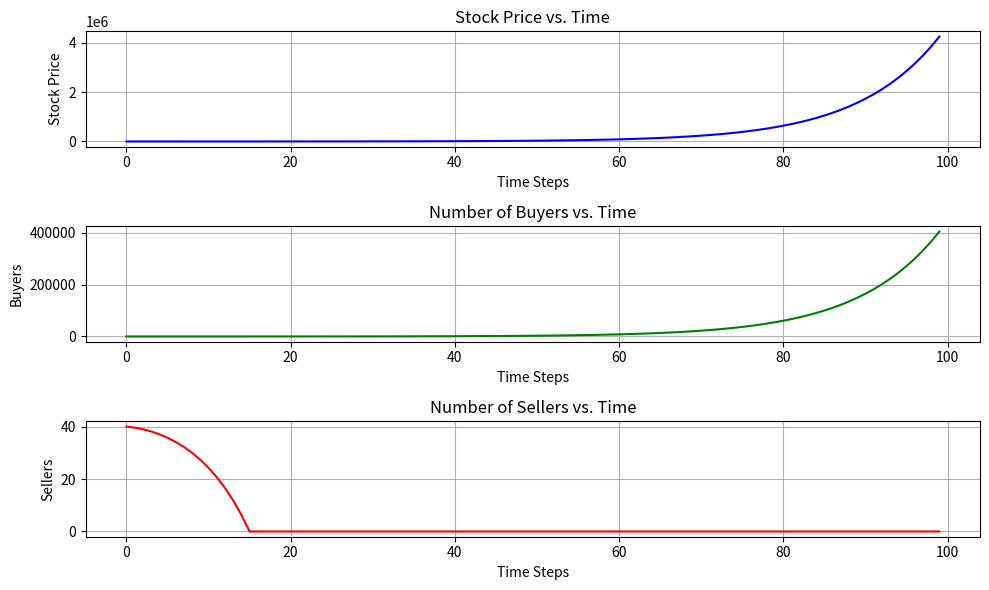

Reproduce this figure in Python.
#!/usr/bin/env python3
# -*- coding: utf-8 -*-
"""
Created on Mon Oct 23 11:22:11 2023

@author: mcarroll
"""

import numpy as np
import matplotlib.pyplot as plt

# Model parameters
alpha = 1.1
beta = 0.01
gamma = 0.01
delta = 0.9

# Simulation settings
num_steps = 100
time = np.arange(num_steps)
P = np.zeros(num_steps)
Buyers = np.zeros(num_steps)
Sellers = np.zeros(num_steps)

# Initial conditions
P[0] = 100.0  # Initial stock price
Buyers[0] = 60  # Initial number of buyers
Sellers[0] = 40  # Initial number of sellers

# Simulate the model
for t in range(1, num_steps):
    net_buyers = Buyers[t-1] - Sellers[t-1]

    # Update stock price
    P[t] = P[t-1] + alpha * net_buyers

    # Update number of buyers and sellers
    Buyers[t] = max(0, Buyers[t-1] + beta * P[t-1] - gamma * Sellers[t-1])
    Sellers[t] = max(0, Sellers[t-1] - beta * P[t-1] + gamma * Buyers[t-1])

# Plot stock price, number of buyers, and number of sellers
plt.figure(figsize=(10, 6))
plt.subplot(3, 1, 1)
plt.plot(time, P, label='Stock Price', color='b')
plt.title('Stock Price vs. Time')
plt.xlabel('Time Steps')
plt.ylabel('Stock Price')
plt.grid()

plt.subplot(3, 1, 2)
plt.plot(time, Buyers, label='Number of Buyers', color='g')
plt.title('Number of Buyers vs. Time')
plt.xlabel('Time Steps')
plt.ylabel('Buyers')
plt.grid()

plt.subplot(3, 1, 3)
plt.plot(time, Sellers, label='Number of Sellers', color='r')
plt.title('Number of Sellers vs. Time')
plt.xlabel('Time Steps')
plt.ylabel('Sellers')
plt.grid()

plt.tight_layout()
plt.show()
